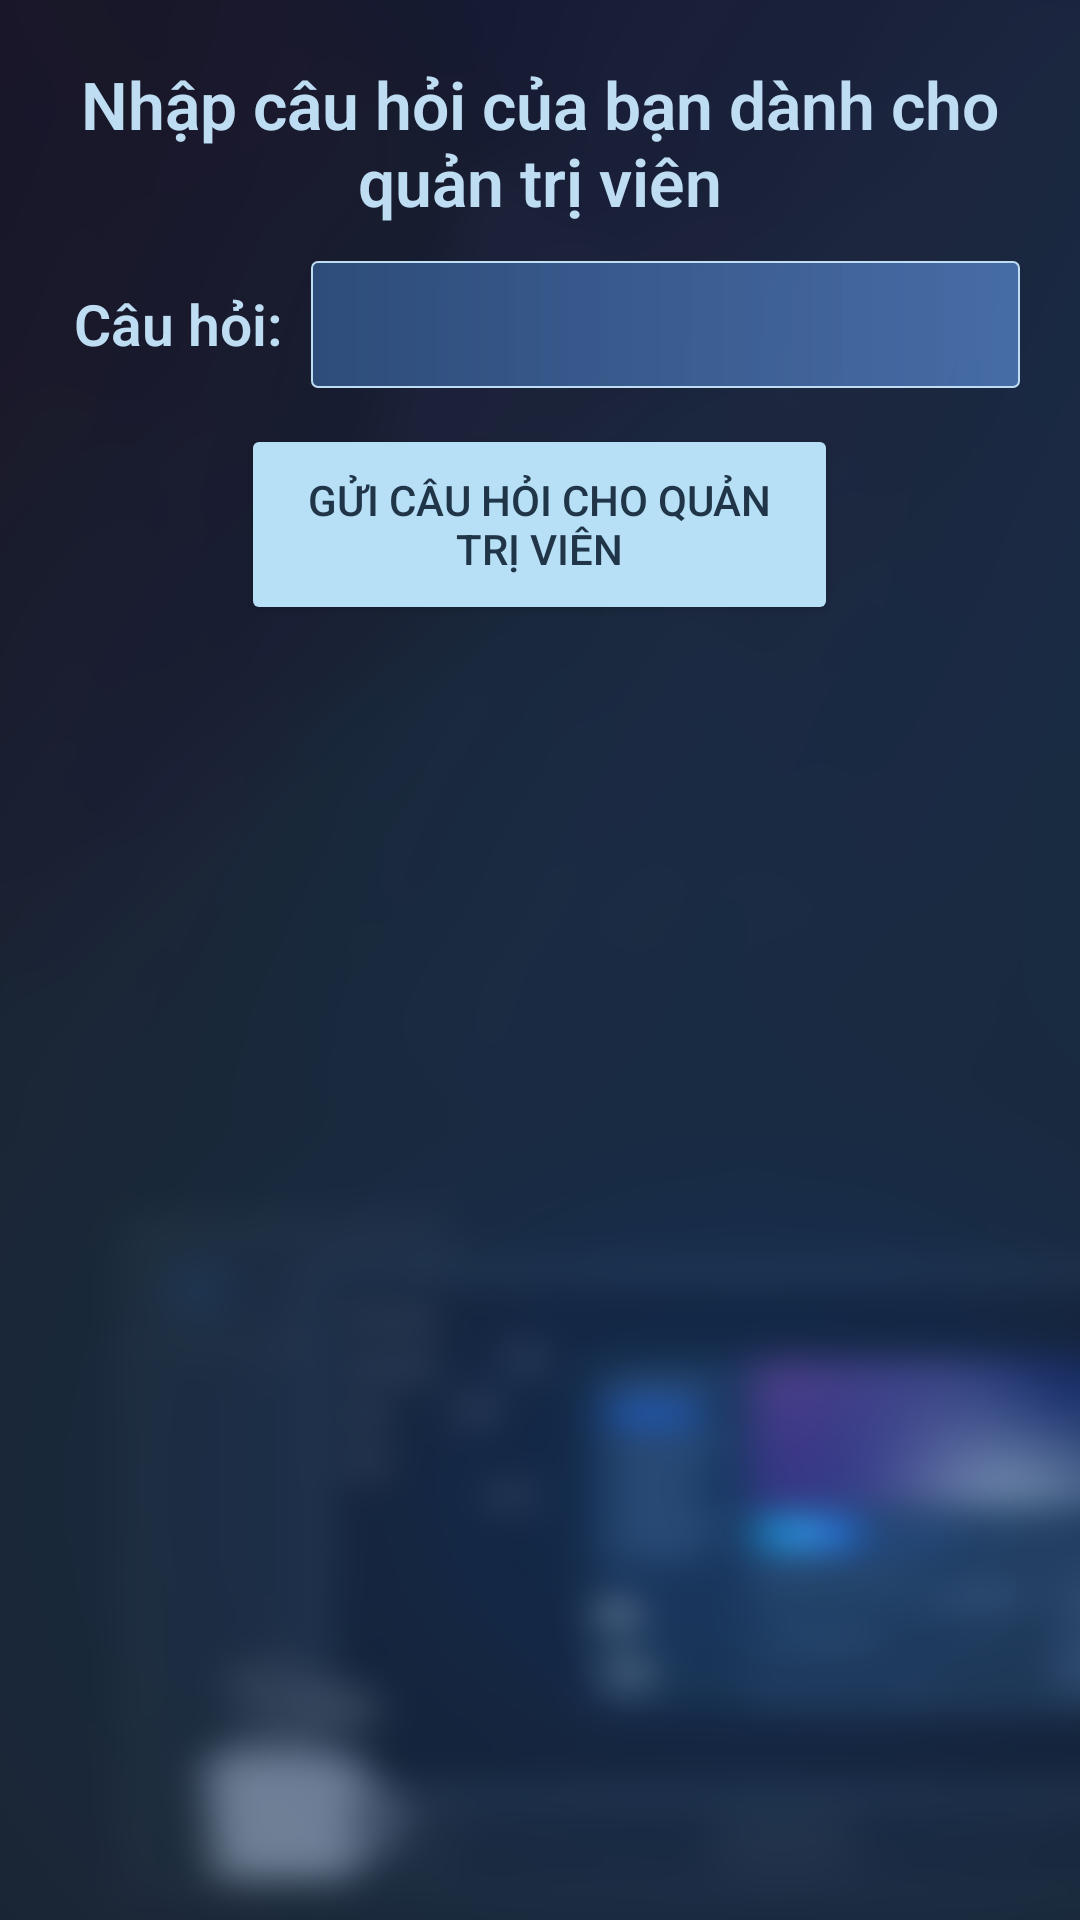

Produce the Android XML layout that renders to this screen, including the resource entries it uses.
<!-- AndroidManifest.xml: application theme Theme.ProTeam5 -->
<!-- res/layout/fragment_frag__ho_tro.xml -->
<?xml version="1.0" encoding="utf-8"?>
<LinearLayout xmlns:android="http://schemas.android.com/apk/res/android"
    xmlns:tools="http://schemas.android.com/tools"
    android:layout_width="match_parent"
    android:layout_height="match_parent"
    android:background="@drawable/background_create"
    android:orientation="vertical"
    android:padding="20dp"
    tools:context=".Tab_Apps.Frag_HoTro">

    <TextView
        android:layout_width="wrap_content"
        android:layout_height="wrap_content"
        android:fontFamily="sans-serif-light"
        android:gravity="center"
        android:text="Nhập câu hỏi của bạn dành cho quản trị viên"
        android:textColor="#beddf2"
        android:textSize="22dp"
        android:textStyle="bold" />

    <LinearLayout
        android:layout_width="match_parent"
        android:layout_height="wrap_content"
        android:layout_marginTop="12dp"
        android:orientation="horizontal">

        <TextView
            android:layout_width="wrap_content"
            android:layout_height="wrap_content"
            android:fontFamily="sans-serif-light"
            android:text=" Câu hỏi:  "
            android:textColor="#beddf2"
            android:textSize="19dp"
            android:textStyle="bold" />

        <EditText
            android:id="@+id/edt_hotro"
            android:layout_width="match_parent"
            android:layout_height="wrap_content"
            android:background="@drawable/boder_edittext"
            android:padding="9dp"
            android:textColor="@color/white" />
    </LinearLayout>

    <Button
        android:layout_width="199dp"
        android:layout_height="67dp"
        android:layout_gravity="center"
        android:layout_marginTop="12dp"
        android:backgroundTint="#b7dff5"
        android:id="@+id/btn_hotro"
        android:text="Gửi câu hỏi cho quản trị viên"
        android:textColor="#213549" />

</LinearLayout>
<!-- resources referenced by this layout -->
<resources>
  <color name="white">#FFFFFFFF</color>
  <!-- drawable background_create: png bitmap (drawable, 263299 bytes) -->
  <!-- drawable boder_edittext (drawable) -->
  <?xml version="1.0" encoding="utf-8"?>
  <shape xmlns:android="http://schemas.android.com/apk/res/android" android:shape="rectangle">
  
      <gradient android:startColor="#2D4C7A" android:endColor="#C9527EC1" android:type="linear"/>
      <corners android:radius="2dp"></corners>
          <stroke android:color="#beddf2"
              android:width="0.5dp"/>
  
  
  
  </shape>
  <style name="Theme.ProTeam5" parent="Theme.MaterialComponents.DayNight.DarkActionBar">
          
          <item name="colorPrimary">@color/purple_500</item>
          <item name="colorPrimaryVariant">@color/purple_700</item>
          <item name="colorOnPrimary">@color/white</item>
          
          <item name="colorSecondary">@color/teal_200</item>
          <item name="colorSecondaryVariant">@color/teal_700</item>
          <item name="colorOnSecondary">@color/black</item>
          
          <item name="android:statusBarColor" tools:targetApi="l">?attr/colorPrimaryVariant</item>
          <item name="popupMenuBackground">@drawable/boder_light</item>
  
          
      </style>
  <color name="purple_500">#E8192940</color>
  <color name="purple_700">#E8192940</color>
  <color name="teal_200">#03A9F4</color>
  <color name="teal_700">#00BCD4</color>
  <color name="black">#FF000000</color>
  <!-- drawable boder_light (drawable) -->
  <?xml version="1.0" encoding="utf-8"?>
  <shape xmlns:android="http://schemas.android.com/apk/res/android" android:shape="rectangle">
  
      <gradient android:startColor="#4491ff" android:endColor="#72dffd" android:type="linear"/>
      <corners android:radius="0dp"></corners>
          <stroke android:color="#aedbf0"
              android:width="0dp"/>
  </shape>
</resources>
